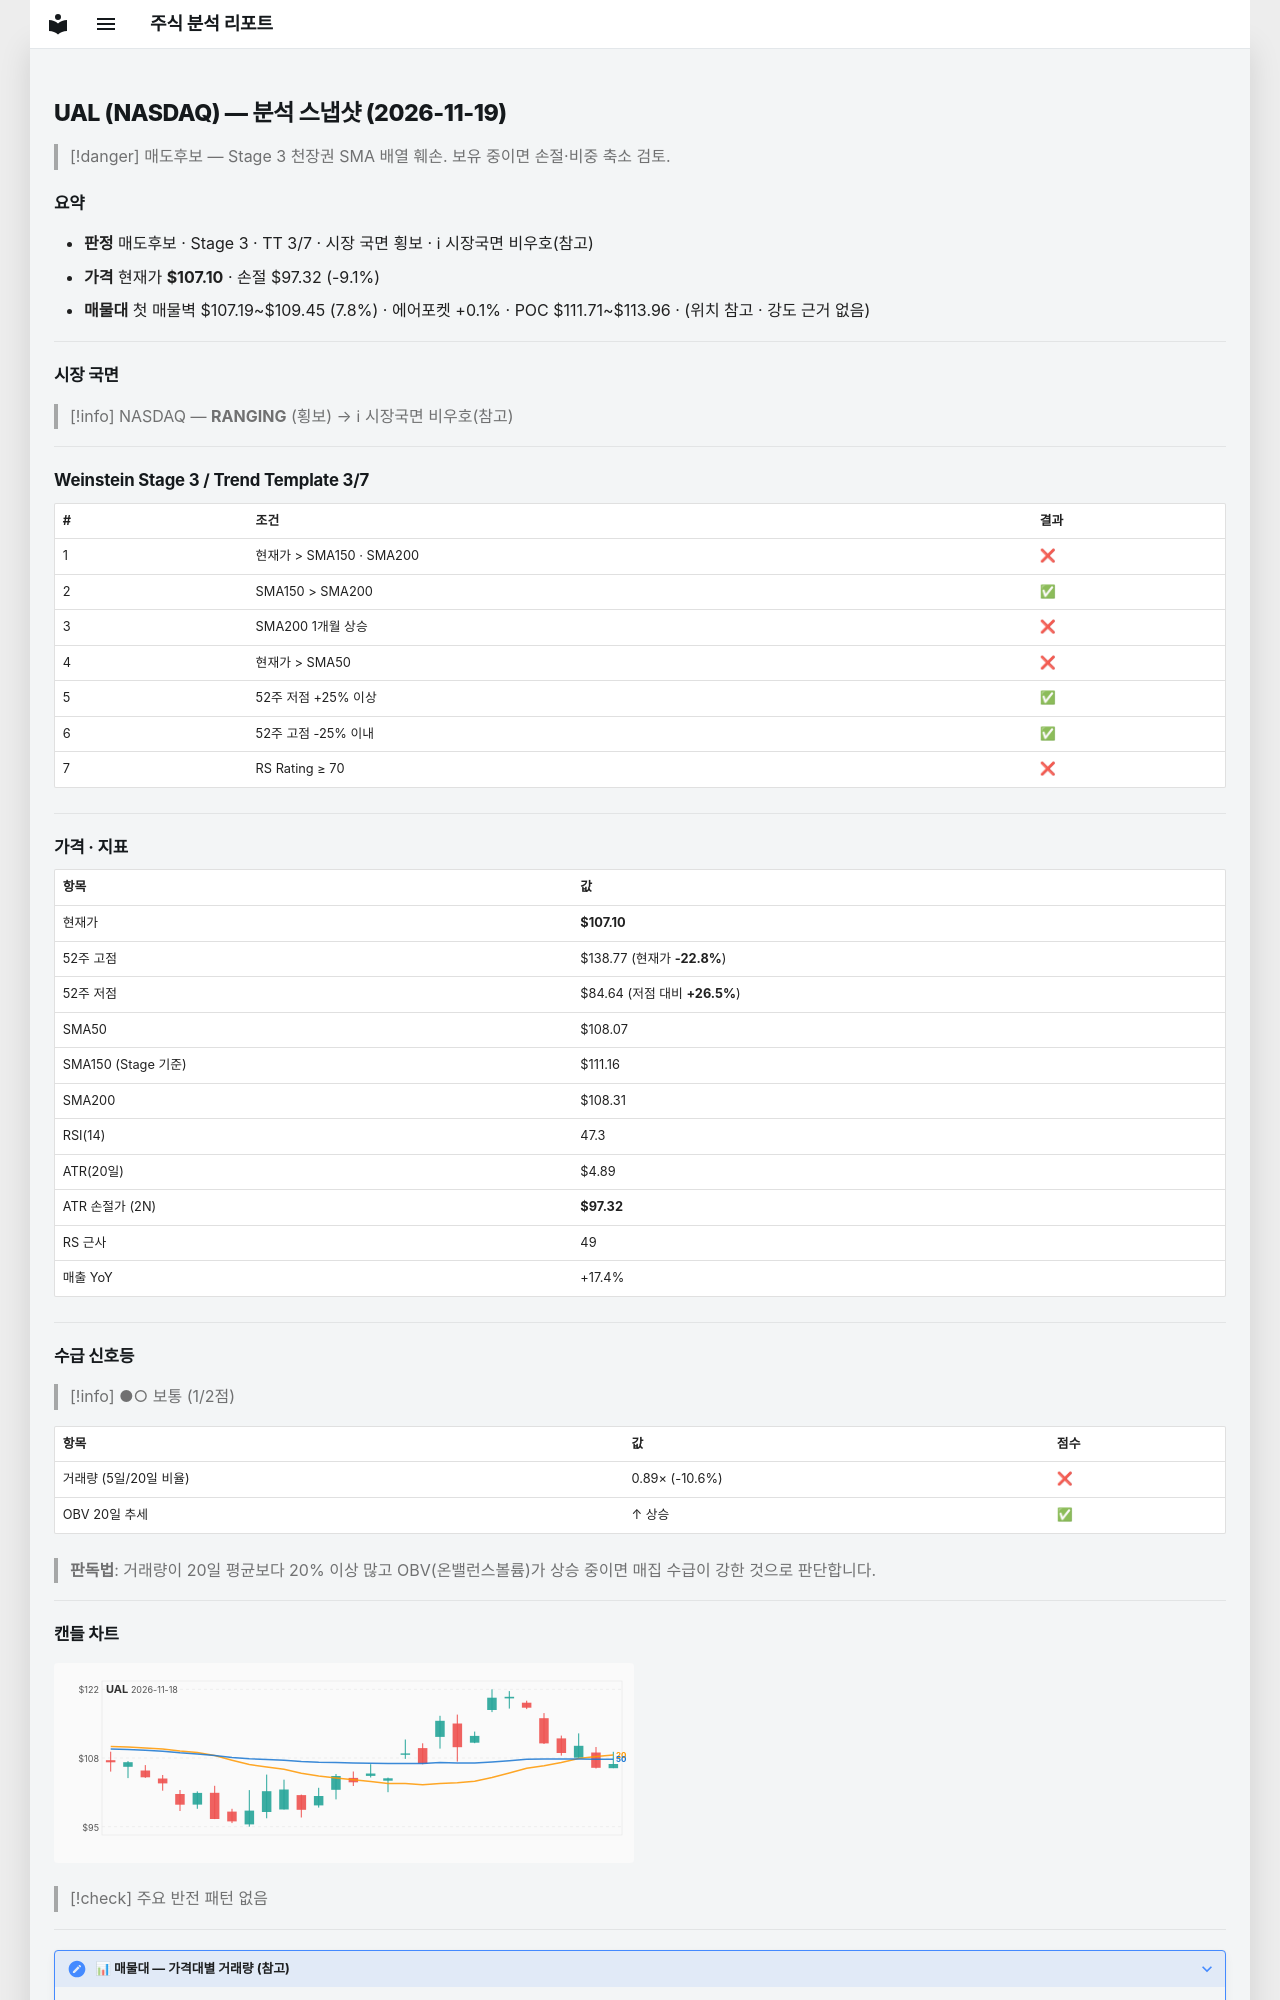

repository: soloandco/stock-reports · page: snapshots/UAL-2026-11-19/index.html · generator: mkdocs

---
type: analysis-snapshot
title: UAL 분석 스냅샷
ticker: UAL
market: NASDAQ
created: 2026-11-19
updated: 2026-11-19
bar-date: 2026-11-18
verdict: 매도후보
real-rr: 1.14
sma50-gap-pct: -0.9
weekly-position: 저항대아래
weekly-overhead-price: 118.26
weekly-overhead-pct: 10.4
stage: 3
trend-template-score: 3
tt-max: 7
ma-set: sma-50-150-200
price: 107.0999984741211
stop-price: 97.3159256184055
market-regime: RANGING
supply-demand-score: 1/2
supply-demand-label: 보통
status: tracking
tags:
  - stock-agent
  - watchlist
  - UAL
  - analysis
related:
  - "[[analysis-template]]"
---

# UAL (NASDAQ) — 분석 스냅샷 (2026-11-19)

> [!danger] 매도후보 — Stage 3 천장권
> SMA 배열 훼손. 보유 중이면 손절·비중 축소 검토.

## 요약

- **판정** 매도후보 · Stage 3 · TT 3/7 · 시장 국면 횡보 · ℹ 시장국면 비우호(참고)
- **가격** 현재가 **$107.10** · 손절 $97.32 (-9.1%)
- **매물대** 첫 매물벽 $107.19~$109.45 (7.8%) · 에어포켓 +0.1% · POC $111.71~$113.96 · (위치 참고 · 강도 근거 없음)

---

## 시장 국면

> [!info] NASDAQ — **RANGING** (횡보) → ℹ 시장국면 비우호(참고)

---

## Weinstein Stage 3 / Trend Template 3/7

| # | 조건 | 결과 |
|---|------|------|
| 1 | 현재가 > SMA150 · SMA200 | ❌ |
| 2 | SMA150 > SMA200 | ✅ |
| 3 | SMA200 1개월 상승 | ❌ |
| 4 | 현재가 > SMA50 | ❌ |
| 5 | 52주 저점 +25% 이상 | ✅ |
| 6 | 52주 고점 -25% 이내 | ✅ |
| 7 | RS Rating ≥ 70 | ❌ |

---

## 가격 · 지표

| 항목 | 값 |
|------|---|
| 현재가 | **$107.10** |
| 52주 고점 | $138.77 (현재가 **-22.8%**) |
| 52주 저점 | $84.64 (저점 대비 **+26.5%**) |
| SMA50 | $108.07 |
| SMA150 (Stage 기준) | $111.16 |
| SMA200 | $108.31 |
| RSI(14) | 47.3 |
| ATR(20일) | $4.89 |
| ATR 손절가 (2N) | **$97.32** |
| RS 근사 | 49 |
| 매출 YoY | +17.4% |

---
## 수급 신호등

> [!info] ●○ 보통 (1/2점)

| 항목 | 값 | 점수 |
|------|------|------|
| 거래량 (5일/20일 비율) | 0.89× (-10.6%) | ❌ |
| OBV 20일 추세 | ↑ 상승 | ✅ |

> **판독법**: 거래량이 20일 평균보다 20% 이상 많고 OBV(온밸런스볼륨)가 상승 중이면 매집 수급이 강한 것으로 판단합니다.

---
